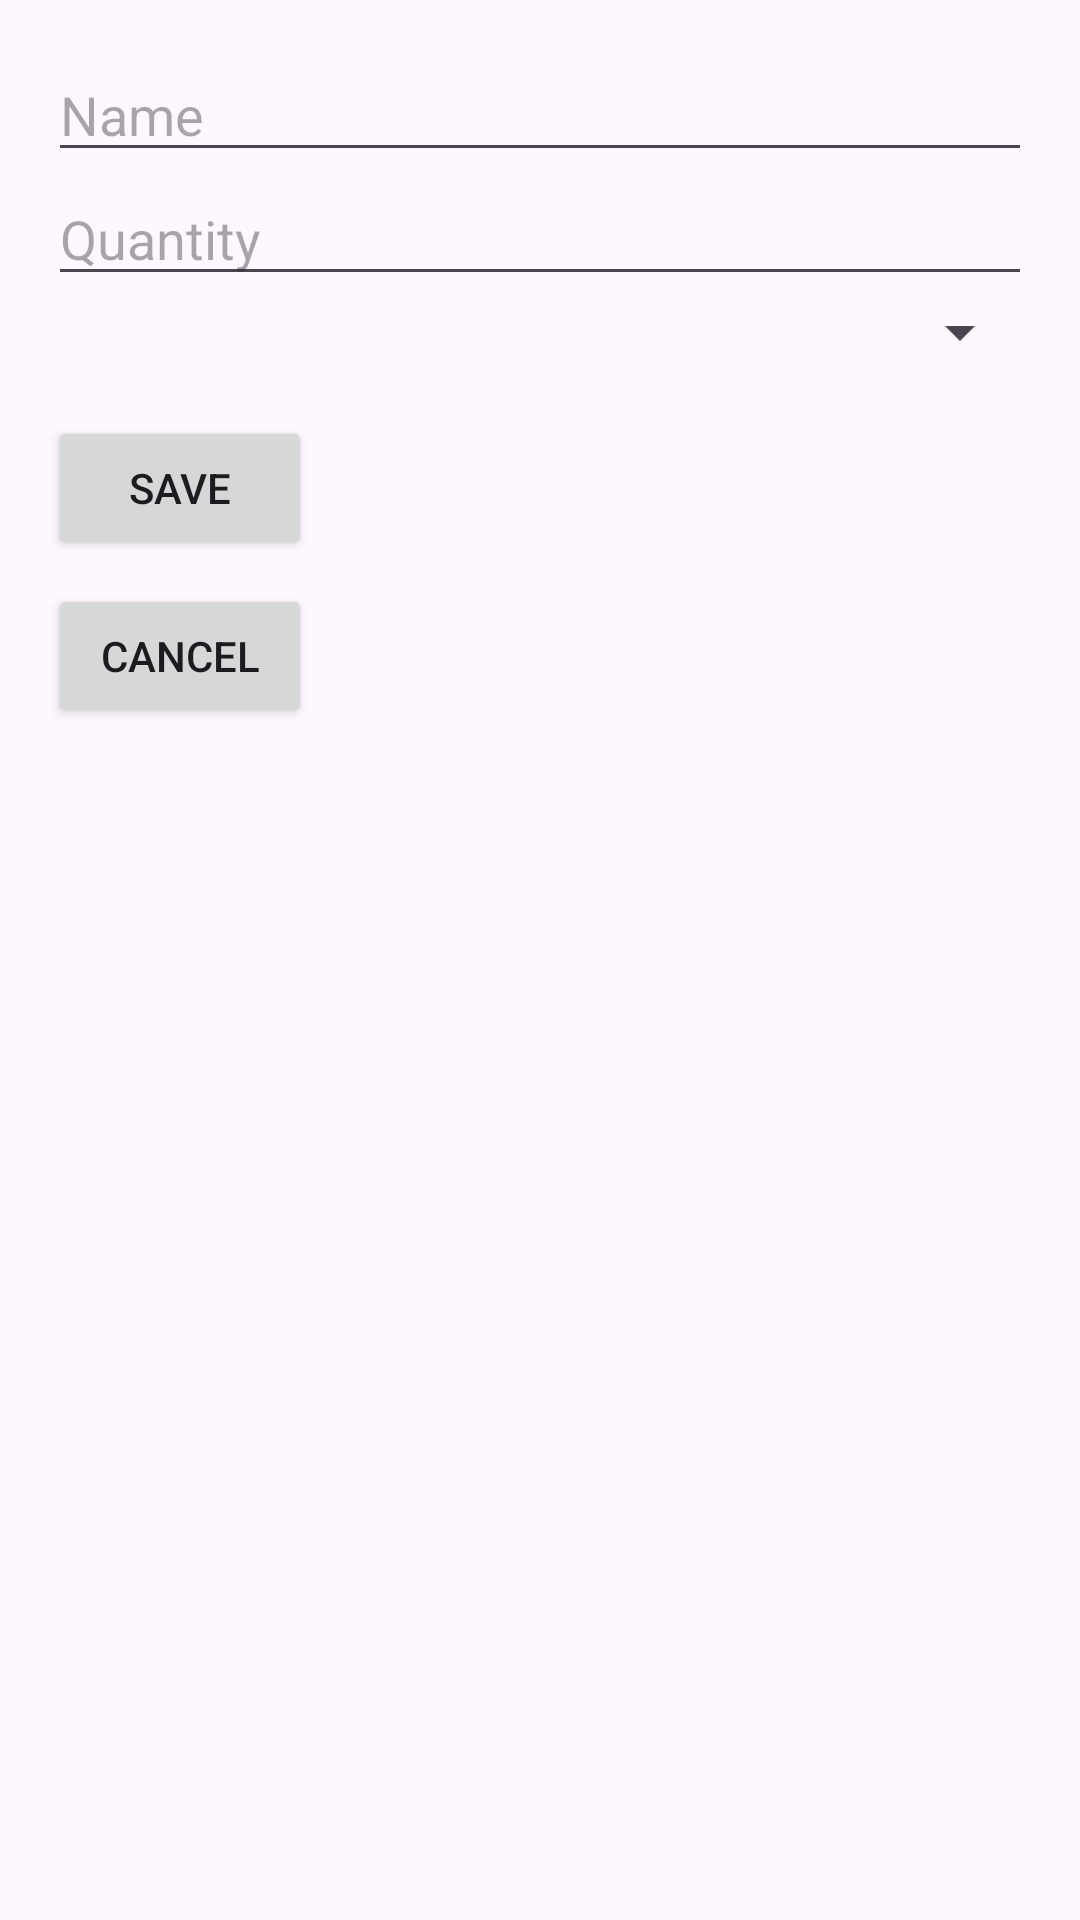

Layout XML and referenced resources for this Android screen:
<!-- AndroidManifest.xml: application theme Theme.FreezerStock -->
<!-- res/layout/activity_add_item.xml -->
<LinearLayout xmlns:android="http://schemas.android.com/apk/res/android"
    android:layout_width="match_parent"
    android:layout_height="match_parent"
    android:orientation="vertical"
    android:padding="16dp">

    <EditText
        android:id="@+id/nameEditText"
        android:layout_width="match_parent"
        android:layout_height="wrap_content"
        android:hint="Name" />

    <EditText
        android:id="@+id/quantityEditText"
        android:layout_width="match_parent"
        android:layout_height="wrap_content"
        android:inputType="number"
        android:hint="Quantity" />

    <Spinner
        android:id="@+id/unitSpinner"
        android:layout_width="match_parent"
        android:layout_height="wrap_content" />

    <Button
        android:id="@+id/saveButton"
        android:layout_width="wrap_content"
        android:layout_height="wrap_content"
        android:layout_marginTop="16dp"
        android:text="Save" />

    <Button
        android:id="@+id/cancelButton"
        android:layout_width="wrap_content"
        android:layout_height="wrap_content"
        android:layout_marginTop="8dp"
        android:text="Cancel" />
</LinearLayout>
<!-- resources referenced by this layout -->
<resources>
  <style name="Theme.FreezerStock" parent="Base.Theme.FreezerStock" />
  <style name="Base.Theme.FreezerStock" parent="Theme.Material3.DayNight.NoActionBar">
          
          
      </style>
</resources>
